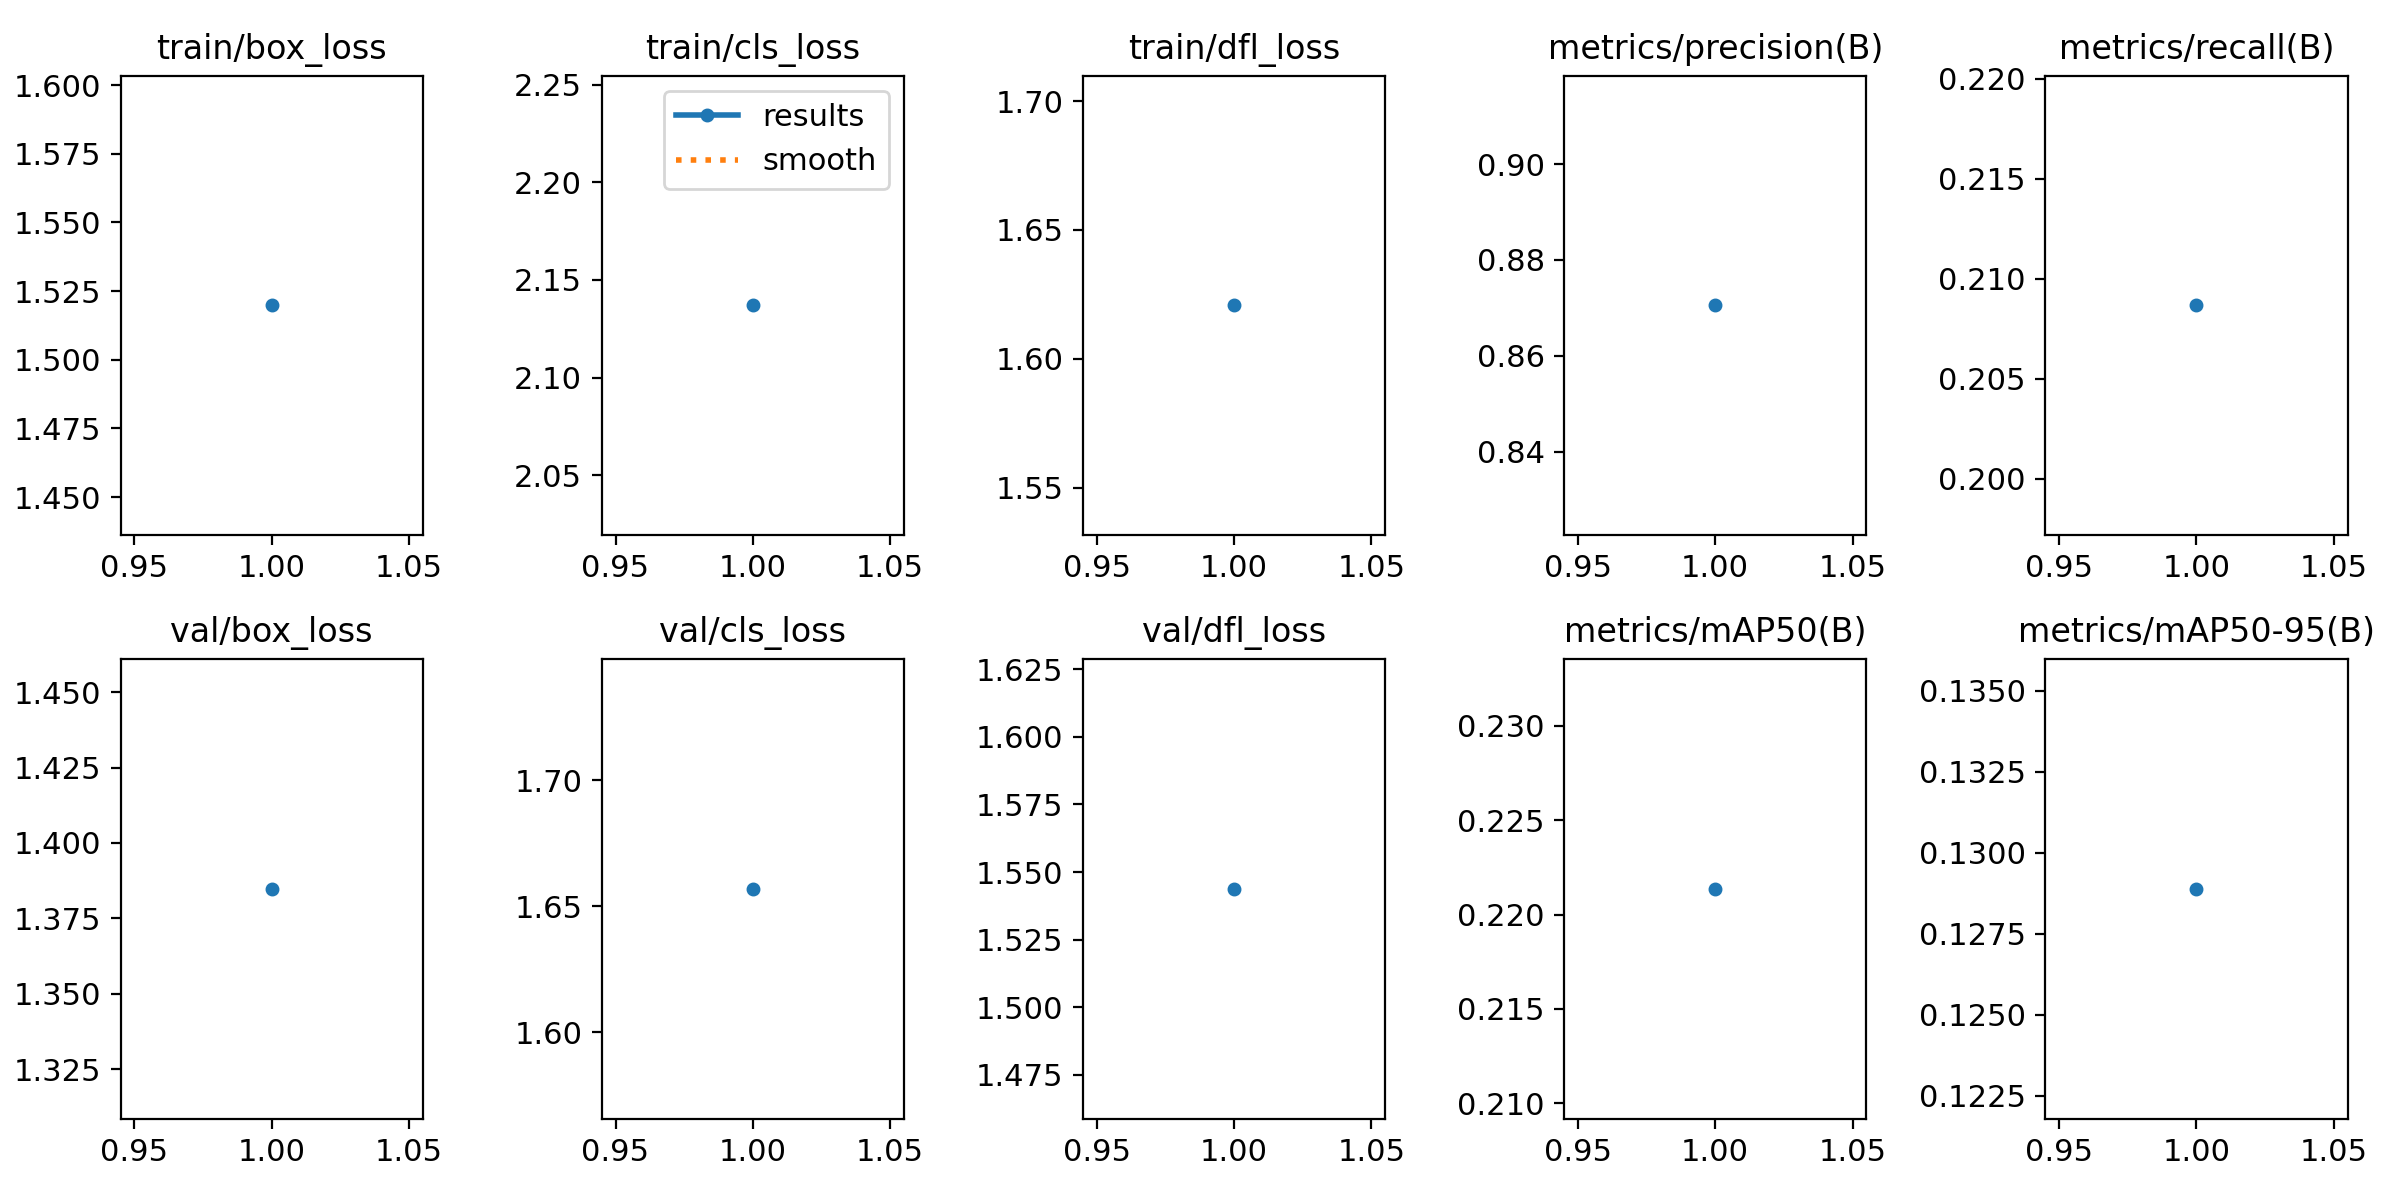

Data behind this chart, as committed beside it:
epoch, time, train/box_loss, train/cls_loss, train/dfl_loss, metrics/precision(B), metrics/recall(B), metrics/mAP50(B), metrics/mAP50-95(B), val/box_loss, val/cls_loss, val/dfl_loss, lr/pg0, lr/pg1, lr/pg2
1, 228.6, 1.52, 2.137, 1.621, 0.8705, 0.2087, 0.2214, 0.1289, 1.385, 1.657, 1.544, 0.0003329, 0.0003329, 0.0003329
